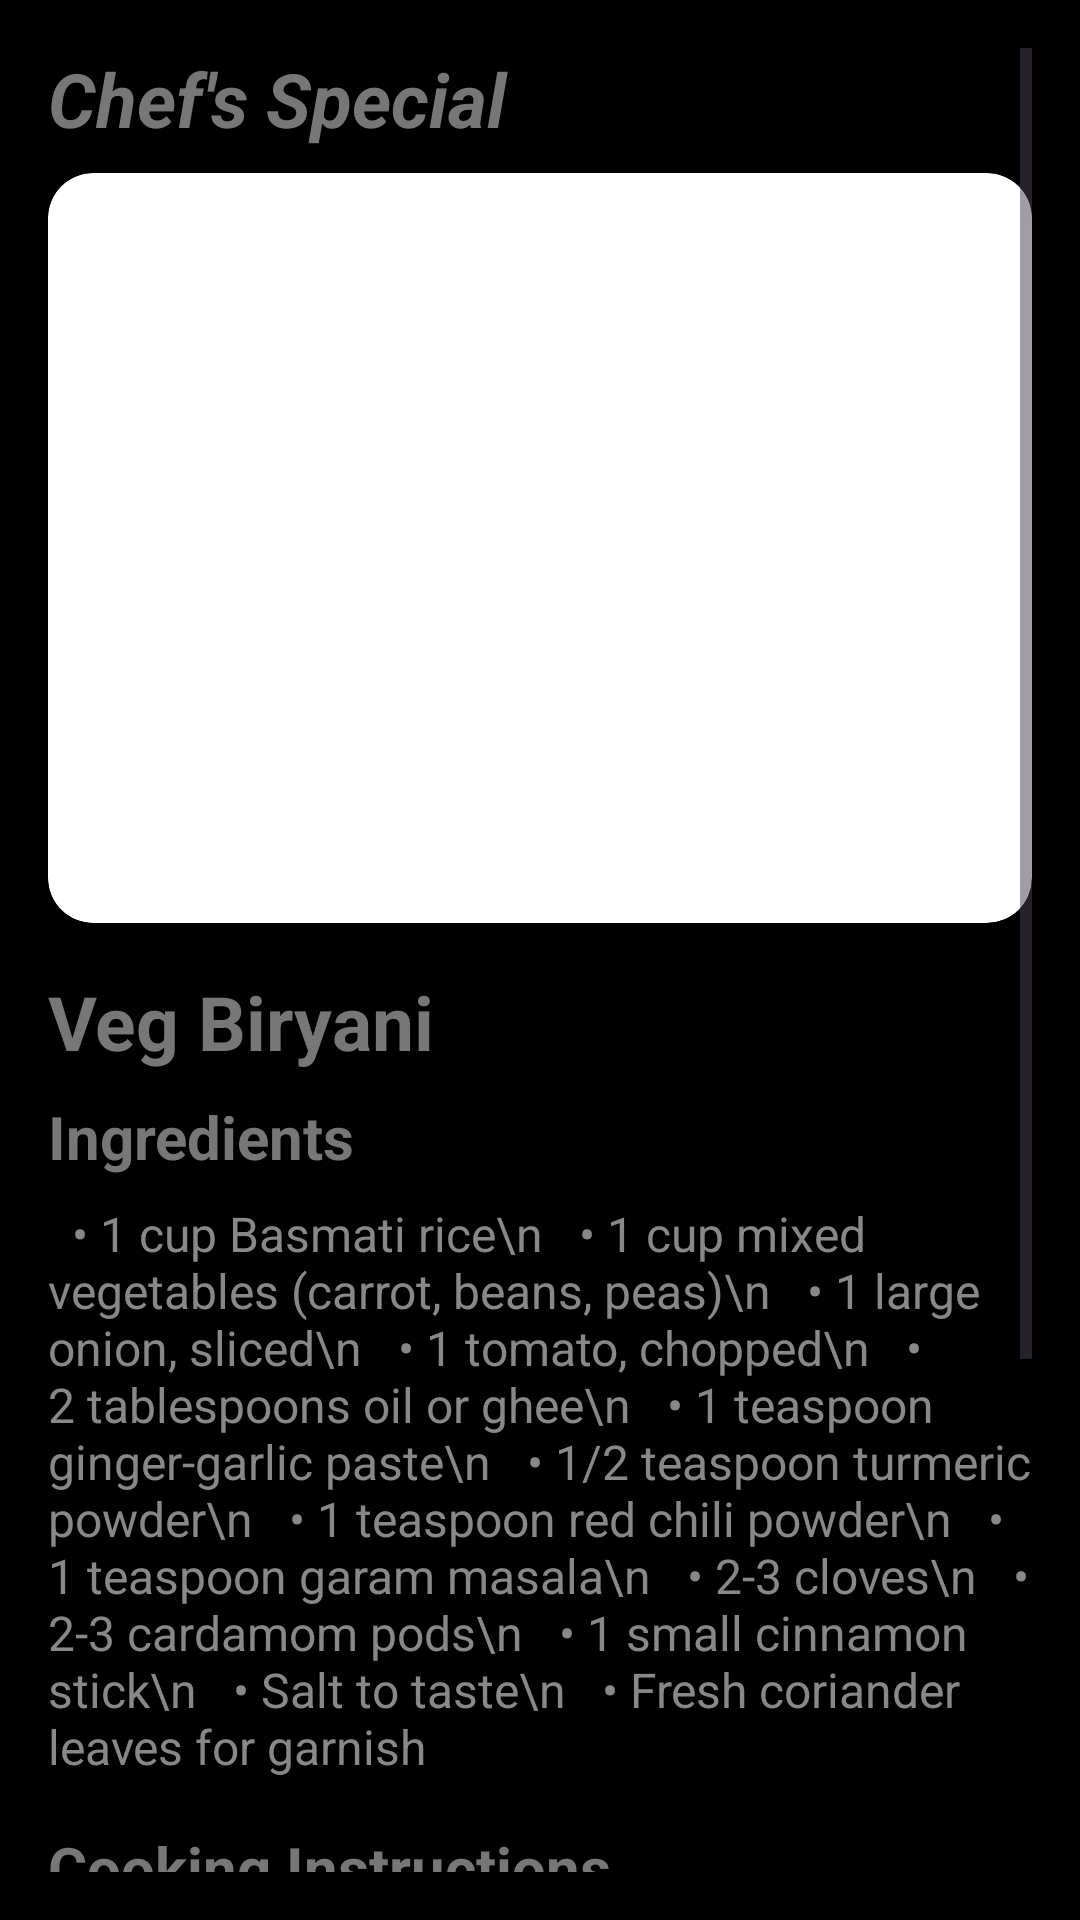

Produce the Android XML layout that renders to this screen, including the resource entries it uses.
<!-- AndroidManifest.xml: application theme Theme.Chefs -->
<!-- res/layout/activity_biryani.xml -->
<?xml version="1.0" encoding="utf-8"?>
<ScrollView xmlns:android="http://schemas.android.com/apk/res/android"
    android:layout_width="match_parent"
    android:layout_height="match_parent"
    android:background="#000000"
    android:padding="16dp">

    <LinearLayout
        android:layout_width="match_parent"
        android:layout_height="wrap_content"
        android:orientation="vertical">

        
        <TextView
            android:id="@+id/tvBiryaniHeader"
            android:layout_width="match_parent"
            android:layout_height="wrap_content"
            android:layout_marginBottom="8dp"
            android:text="Chef's Special"
            android:textColor="#777777"
            android:textSize="25sp"
            android:textStyle="bold|italic" />

        
        <ImageView
            android:id="@+id/imgBiryani"
            android:layout_width="match_parent"
            android:layout_height="250dp"
            android:layout_marginBottom="16dp"
            android:background="@drawable/rounded_image"
            android:scaleType="centerCrop"
            android:src="@drawable/biryani"
            android:clipToOutline="true" />

        
        <TextView
            android:id="@+id/tvRecipeTitle"
            android:layout_width="match_parent"
            android:layout_height="wrap_content"
            android:layout_marginBottom="8dp"
            android:text="Veg Biryani"
            android:textColor="#777777"
            android:textSize="25sp"
            android:textStyle="bold" />

        
        <TextView
            android:id="@+id/tvIngredientsHeader"
            android:layout_width="match_parent"
            android:layout_height="wrap_content"
            android:layout_marginBottom="8dp"
            android:text="Ingredients"
            android:textColor="#777777"
            android:textSize="20sp"
            android:textStyle="bold" />

        
        <TextView
            android:id="@+id/tvIngredients"
            android:layout_width="match_parent"
            android:layout_height="wrap_content"
            android:layout_marginBottom="16dp"
            android:text="  • 1 cup Basmati rice\n
  • 1 cup mixed vegetables (carrot, beans, peas)\n
  • 1 large onion, sliced\n
  • 1 tomato, chopped\n
  • 2 tablespoons oil or ghee\n
  • 1 teaspoon ginger-garlic paste\n
  • 1/2 teaspoon turmeric powder\n
  • 1 teaspoon red chili powder\n
  • 1 teaspoon garam masala\n
  • 2-3 cloves\n
  • 2-3 cardamom pods\n
  • 1 small cinnamon stick\n
  • Salt to taste\n
  • Fresh coriander leaves for garnish"
            android:textColor="#888888"
            android:textSize="16sp" />

        
        <TextView
            android:id="@+id/tvCookingHeader"
            android:layout_width="match_parent"
            android:layout_height="wrap_content"
            android:layout_marginBottom="8dp"
            android:text="Cooking Instructions"
            android:textColor="#777777"
            android:textSize="20sp"
            android:textStyle="bold" />

        
        <TextView
            android:id="@+id/tvCookingInstructions"
            android:layout_width="match_parent"
            android:layout_height="wrap_content"
            android:layout_marginBottom="16dp"
            android:text="
1. Rinse the rice and soak for 20–30 minutes.\n
2. Heat oil or ghee in a pan and sauté whole spices (cloves, cardamom, cinnamon).\n
3. Add sliced onions and cook until golden brown.\n
4. Add ginger-garlic paste, chopped tomatoes, and cook until soft.\n
5. Add mixed vegetables, turmeric, red chili powder, garam masala, and salt.\n
6. Drain the rice and add to the pan, mix gently.\n
7. Add 2 cups of water, cover, and cook on low heat until rice is fluffy.\n
8. Garnish with fresh coriander leaves and serve hot."
            android:textColor="#888888"
            android:textSize="16sp" />
    </LinearLayout>
</ScrollView>
<!-- resources referenced by this layout -->
<resources>
  <!-- drawable rounded_image (drawable) -->
  <?xml version="1.0" encoding="utf-8"?>
  <shape xmlns:android="http://schemas.android.com/apk/res/android"
      android:shape="rectangle">
      <corners android:radius="15dp" />
      <solid android:color="@android:color/white"/>
  </shape>
  <style name="Theme.Chefs" parent="Theme.Material3.Light.NoActionBar">
          <item name="colorPrimary">#734C3F</item>
          <item name="colorOnPrimary">@color/white</item>
          <item name="android:statusBarColor">#000000</item>
      </style>
  <!-- not gathered from this repository: default colours our renderer supplied (Android Studio template values) -->
  <color name="white">#FFFFFFFF</color>
</resources>
